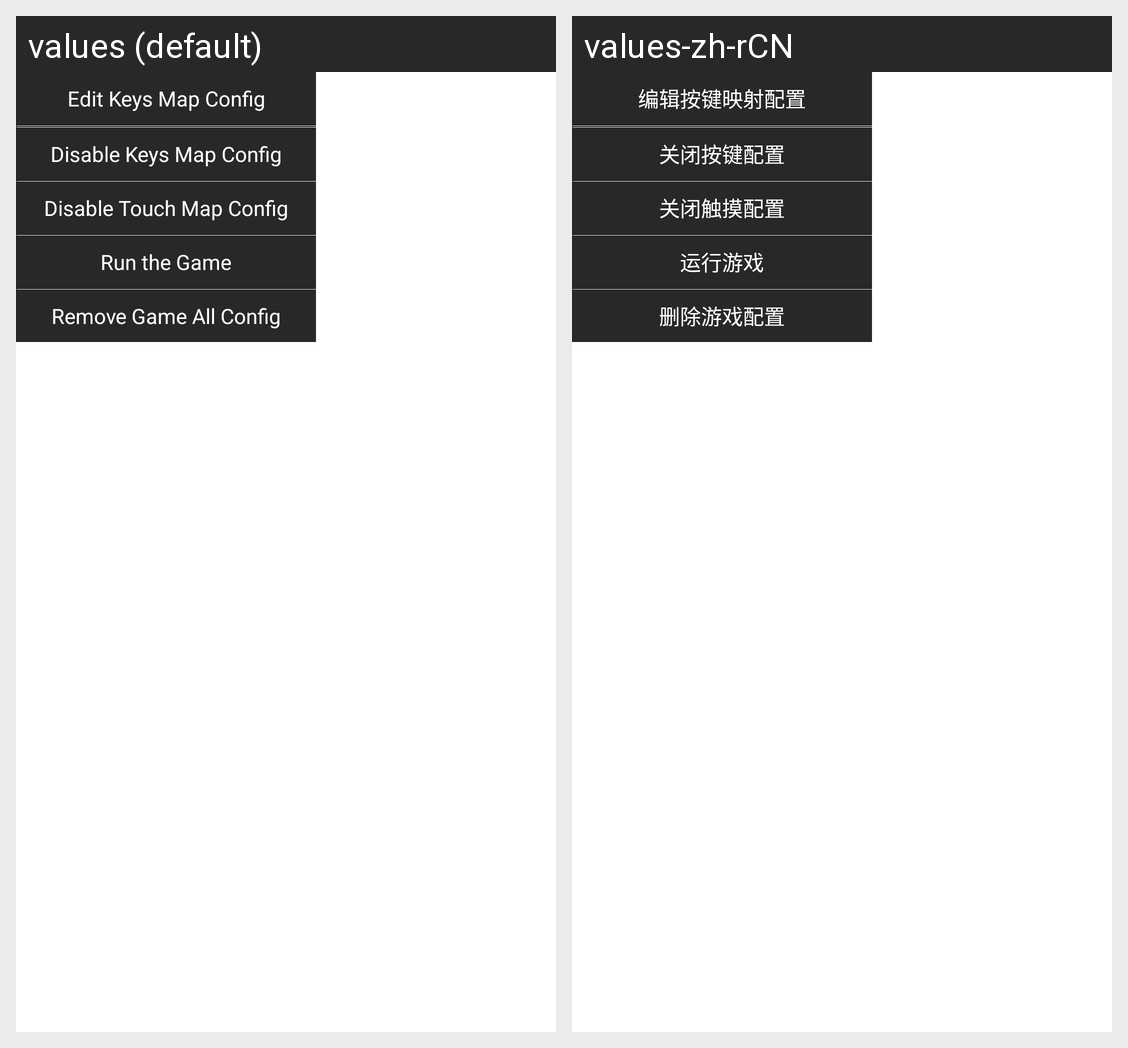

Translations of the strings shown on this Android screen, per locale in the grid:
Android screen res/layout/view_popwindow_operation.xml rendered under 2 locales, left to right: values (default), values-zh-rCN. Device: Nexus 5 (rendered at 1080×1920; each locale shown at half size, 540×960, under a caption strip naming it); theme AppTheme.
Strings drawn on this screen, with the default value and each locale's value (text and hints the layout hard-codes, and strings that could not be matched under every locale, appear in the picture but are not listed):

btn_edit_key_config
  values: Edit Keys Map Config
  values-zh-rCN: 编辑按键映射配置

btn_disable_key_file_config
  values: Disable Keys Map Config
  values-zh-rCN: 关闭按键配置

btn_disable_touch_file_config
  values: Disable Touch Map Config
  values-zh-rCN: 关闭触摸配置

btn_open_game
  values: Run the Game
  values-zh-rCN: 运行游戏

btn_delete_game
  values: Remove Game All Config
  values-zh-rCN: 删除游戏配置
